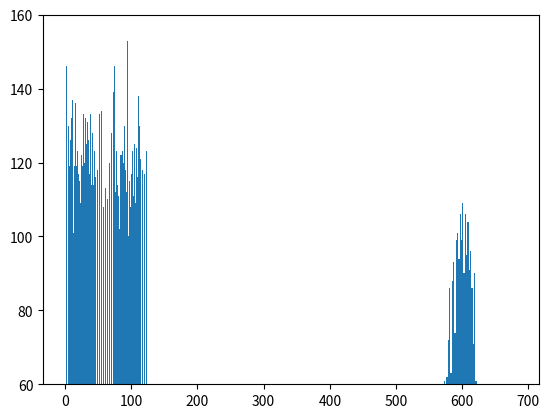

Write the Python code that produced this figure.
import matplotlib.pylab as plt
import numpy as np
import random

allC = []
selectNum = {}
for i in range(1, 126):
    selectNum[i] = 0

def randC():
    c = set()
    while len(c) < 5:
        id = random.randint(1, 125)
        c.add(id)
        selectNum[id] += 1
    return c

for _ in range(3000):
    allC.append(randC())

def calcTotIntersect(sub):
    ids = allC[sub]
    num = 0
    for otherIds in allC:
        num += len(otherIds & ids)
    return num - 5

intNums = []
for i in range(3000):
    intNums.append(calcTotIntersect(i))

print('平均数', np.mean(intNums))
print('中位数', np.median(intNums))
print('极差', max(intNums) - min(intNums))

plt.ylim(60, 160)
plt.bar(selectNum.keys(), selectNum.values(), )
plt.show()
plt.hist(intNums, bins=80)
plt.show()